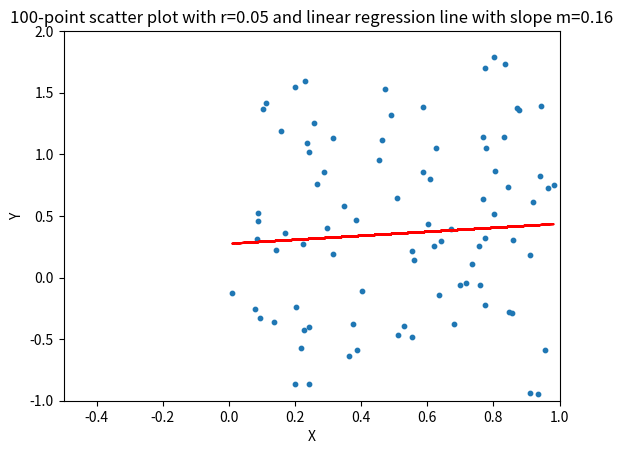

Write the Python code that produced this figure.
import numpy as np
import matplotlib.pyplot as plt

# Generate random data
#np.random.seed(0)
x = np.random.rand(100)
y = np.random.rand(100)

# Add noise to the data
noise = np.random.normal(0, 0.9, 100)
y = y + noise

# Calculate the correlation coefficient
r = np.corrcoef(x, y)[0, 1]

# Calculate the linear regression line
m, b = np.polyfit(x, y, 1)

# Plot the data and regression line
plt.scatter(x, y, s=10)
plt.plot(x, m*x + b, color='red')
plt.xlim(-0.5, 1)
plt.ylim(-1, 2)
# Add labels and title
plt.xlabel('X')
plt.ylabel('Y')
plt.title(f'100-point scatter plot with r={r:.2f} and linear regression line with slope m={m:.2f}')


plt.show()
